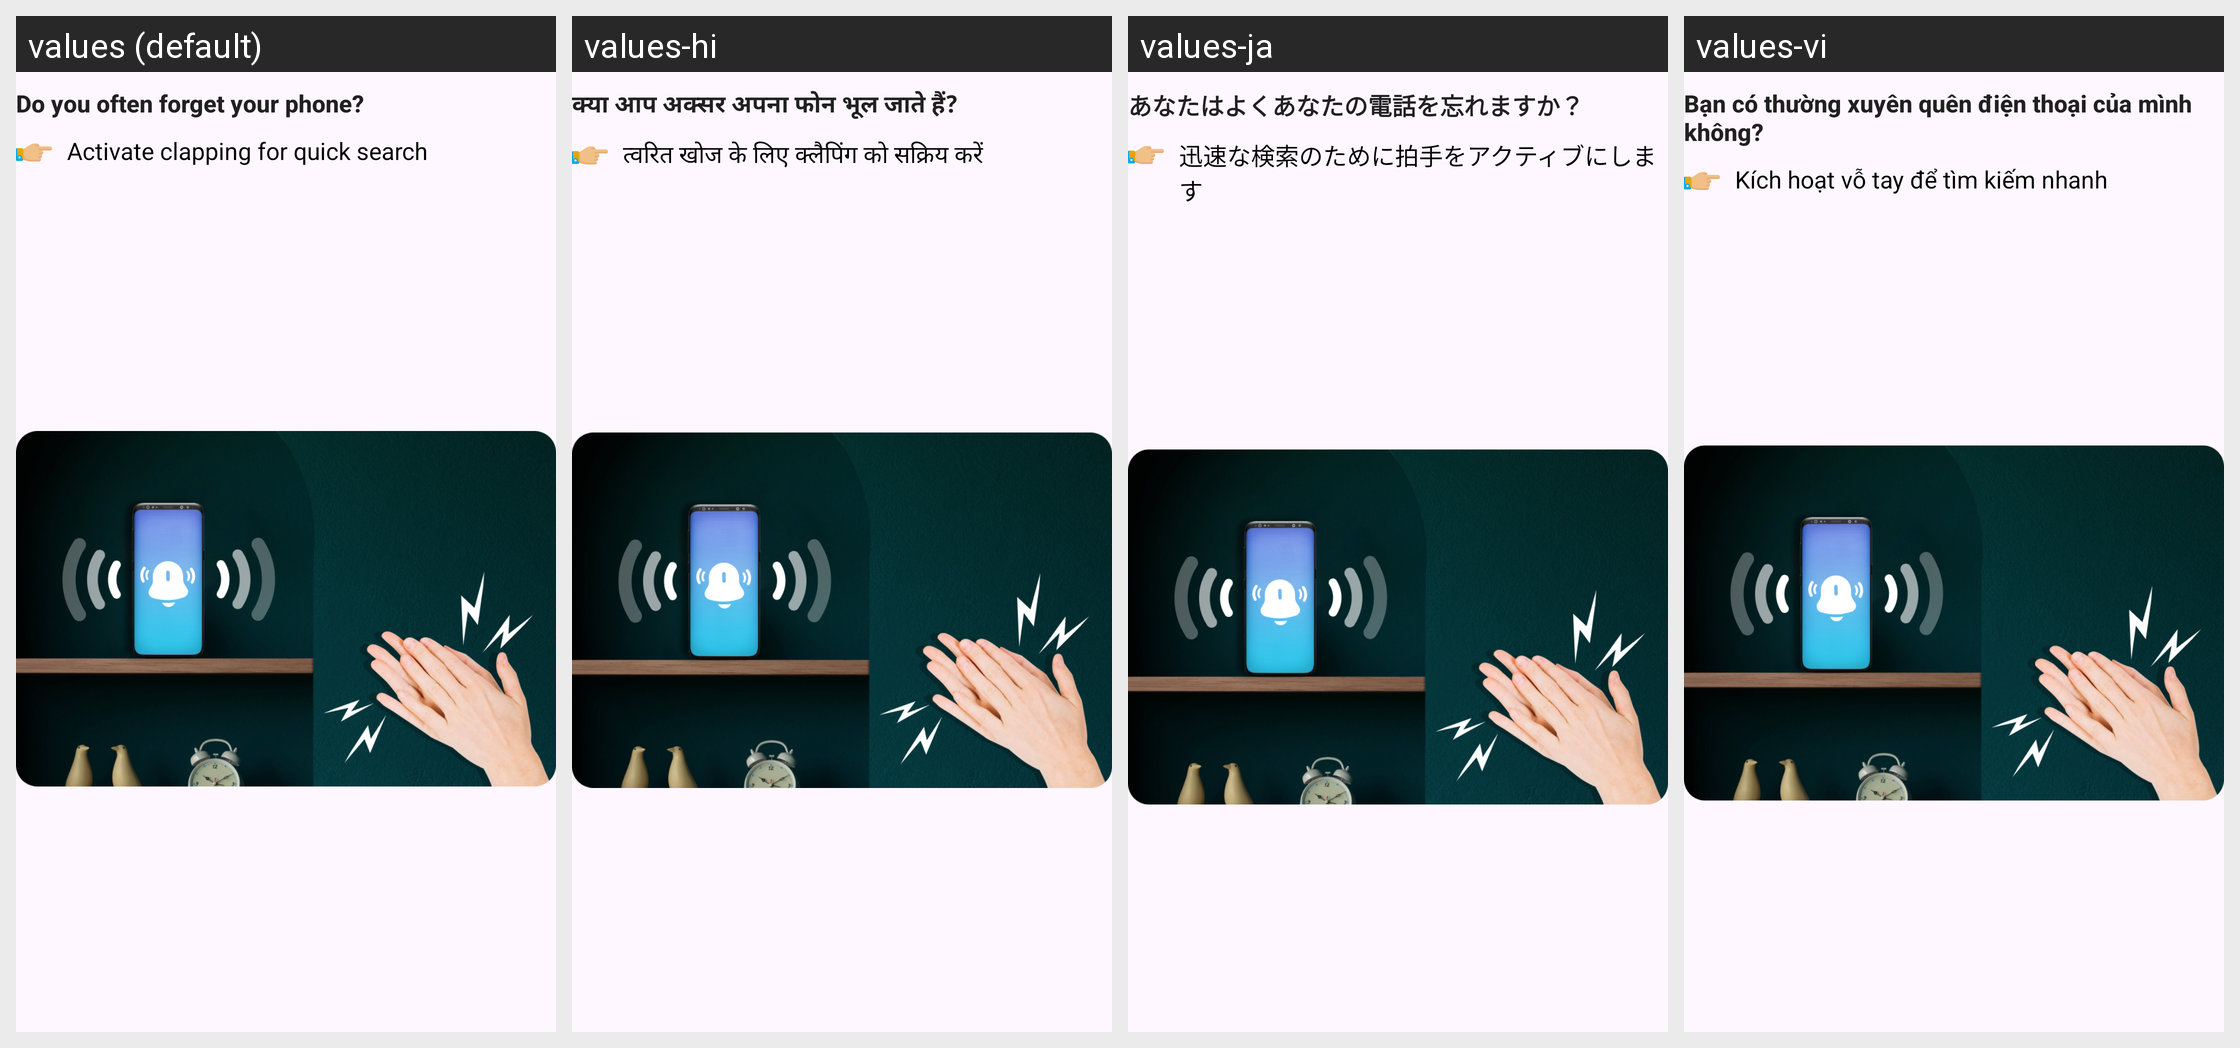

Here is an Android app screen in its default locale and in the app's own translations. Write out the translated-string differences for the strings that appear on this screen.
Android screen res/layout/notification2.xml rendered under 4 locales, left to right: values (default), values-hi, values-ja, values-vi. Device: Nexus 5 (rendered at 1080×1920; each locale shown at half size, 540×960, under a caption strip naming it); theme Theme.ClapToFindPhone.
Other locales in the repository, not shown: values-en, values-fr, values-id, values-in, values-ko, values-pt, values-su, values-tr, values-tr-rTR.
Strings drawn on this screen, with the default value and each locale's value (text and hints the layout hard-codes, and strings that could not be matched under every locale, appear in the picture but are not listed):

do_you_often_forget_your_phone
  values: Do you often forget your phone?
  values-hi: क्या आप अक्सर अपना फोन भूल जाते हैं?
  values-ja: あなたはよくあなたの電話を忘れますか？
  values-vi: Bạn có thường xuyên quên điện thoại của mình không?

activate_clapping_for_quick_search
  values: Activate clapping for quick search
  values-hi: त्वरित खोज के लिए क्लैपिंग को सक्रिय करें
  values-ja: 迅速な検索のために拍手をアクティブにします
  values-vi: Kích hoạt vỗ tay để tìm kiếm nhanh
